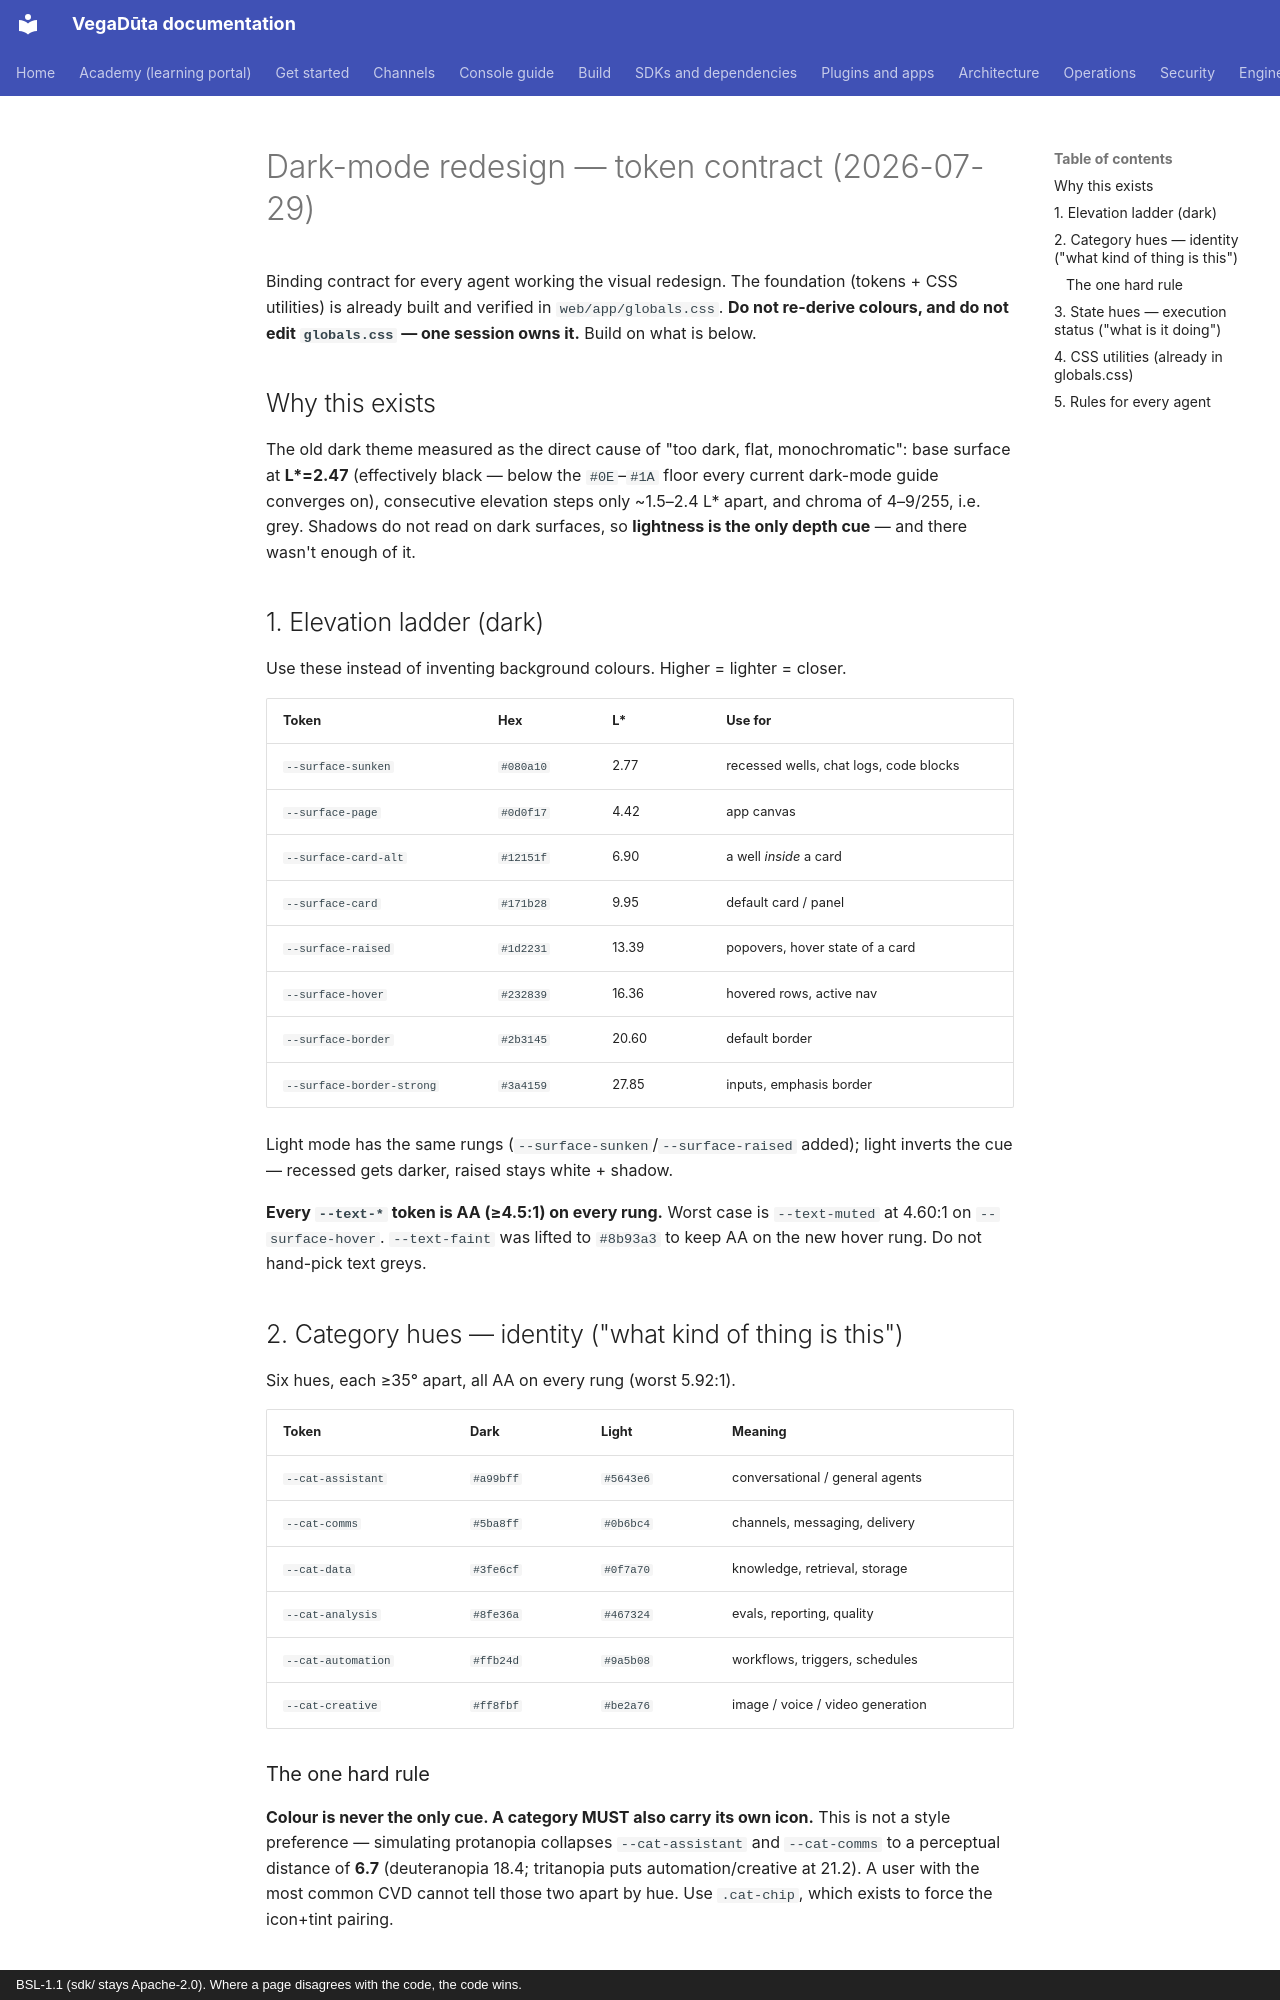

repository: CD-LC/vegaduta · page: architecture/archive/DESIGN-SYSTEM-CONTRACT-2026-07-29/index.html · generator: mkdocs · copyright: BSL-1.1 (sdk/ stays Apache-2.0). Where a page disagrees with the code, the code wins.

# Dark-mode redesign — token contract (2026-07-29)

Binding contract for every agent working the visual redesign. The foundation
(tokens + CSS utilities) is already built and verified in
`web/app/globals.css`. **Do not re-derive colours, and do not edit
`globals.css` — one session owns it.** Build on what is below.

## Why this exists

The old dark theme measured as the direct cause of "too dark, flat,
monochromatic": base surface at **L\*=2.47** (effectively black — below the
`#0E`–`#1A` floor every current dark-mode guide converges on), consecutive
elevation steps only ~1.5–2.4 L\* apart, and chroma of 4–9/255, i.e. grey.
Shadows do not read on dark surfaces, so **lightness is the only depth cue** —
and there wasn't enough of it.

## 1. Elevation ladder (dark)

Use these instead of inventing background colours. Higher = lighter = closer.

| Token | Hex | L\* | Use for |
|---|---|---|---|
| `--surface-sunken` | `#080a10` | 2.77 | recessed wells, chat logs, code blocks |
| `--surface-page` | `#0d0f17` | 4.42 | app canvas |
| `--surface-card-alt` | `#12151f` | 6.90 | a well *inside* a card |
| `--surface-card` | `#171b28` | 9.95 | default card / panel |
| `--surface-raised` | `#1d2231` | 13.39 | popovers, hover state of a card |
| `--surface-hover` | `#232839` | 16.36 | hovered rows, active nav |
| `--surface-border` | `#2b3145` | 20.60 | default border |
| `--surface-border-strong` | `#3a4159` | 27.85 | inputs, emphasis border |

Light mode has the same rungs (`--surface-sunken`/`--surface-raised` added);
light inverts the cue — recessed gets darker, raised stays white + shadow.

**Every `--text-*` token is AA (≥4.5:1) on every rung.** Worst case is
`--text-muted` at 4.60:1 on `--surface-hover`. `--text-faint` was lifted to
`#8b93a3` to keep AA on the new hover rung. Do not hand-pick text greys.

## 2. Category hues — identity ("what kind of thing is this")

Six hues, each ≥35° apart, all AA on every rung (worst 5.92:1).

| Token | Dark | Light | Meaning |
|---|---|---|---|
| `--cat-assistant` | `#a99bff` | `#5643e6` | conversational / general agents |
| `--cat-comms` | `#5ba8ff` | `#0b6bc4` | channels, messaging, delivery |
| `--cat-data` | `#3fe6cf` | `#0f7a70` | knowledge, retrieval, storage |
| `--cat-analysis` | `#8fe36a` | `#467324` | evals, reporting, quality |
| `--cat-automation` | `#ffb24d` | `#9a5b08` | workflows, triggers, schedules |
| `--cat-creative` | `#ff8fbf` | `#be2a76` | image / voice / video generation |

### The one hard rule

**Colour is never the only cue. A category MUST also carry its own icon.**
This is not a style preference — simulating protanopia collapses
`--cat-assistant` and `--cat-comms` to a perceptual distance of **6.7**
(deuteranopia 18.4; tritanopia puts automation/creative at 21.2). A user with
the most common CVD cannot tell those two apart by hue. Use `.cat-chip`, which
exists to force the icon+tint pairing.
